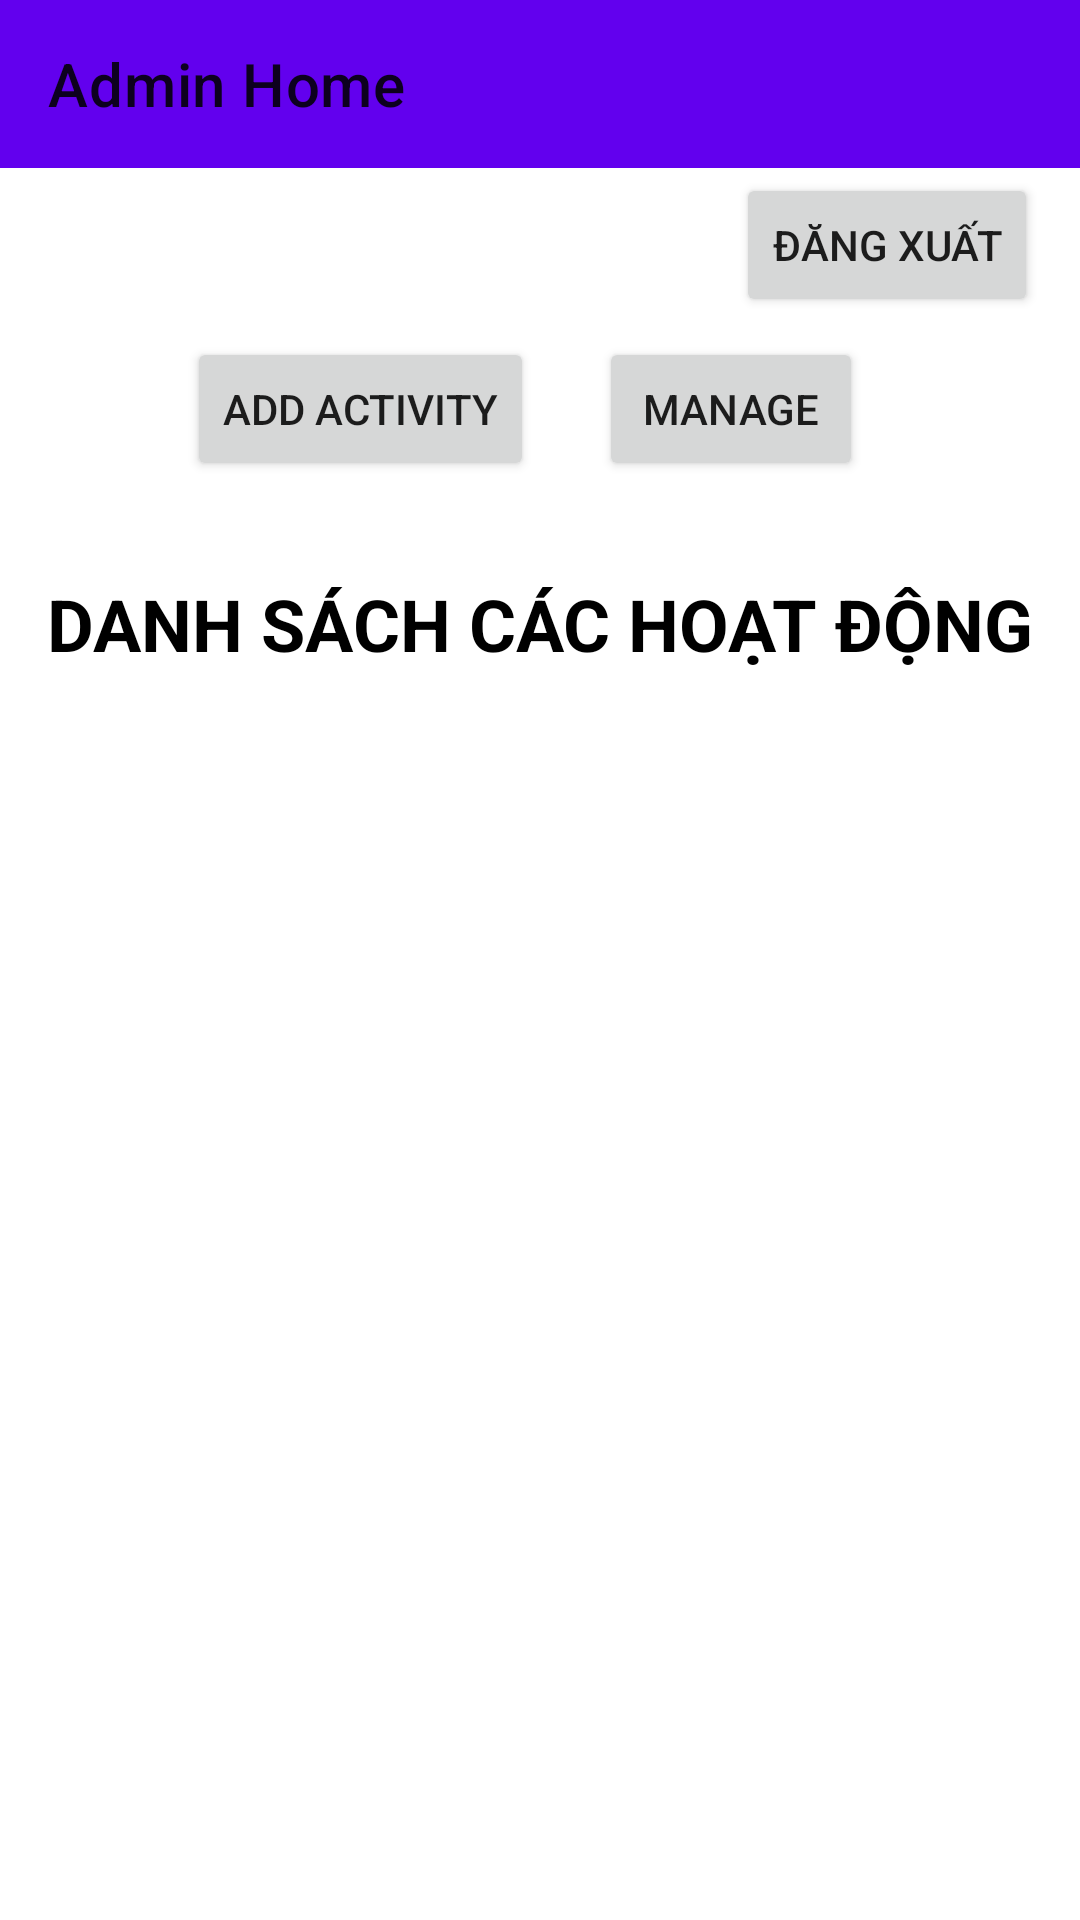

Here is an Android app screen rendered from its layout file. Give the layout XML and the strings, colors and styles it references.
<!-- AndroidManifest.xml: application theme AppTheme -->
<!-- res/layout/fragment_admin_home.xml -->
<?xml version="1.0" encoding="utf-8"?>
<androidx.constraintlayout.widget.ConstraintLayout xmlns:android="http://schemas.android.com/apk/res/android"
    xmlns:app="http://schemas.android.com/apk/res-auto"
    xmlns:tools="http://schemas.android.com/tools"
    android:layout_width="match_parent"
    android:layout_height="match_parent"
    tools:context=".adminHome">

    <com.google.android.material.appbar.AppBarLayout
        android:id="@+id/main_app_bar"
        android:layout_width="0dp"
        android:layout_height="wrap_content"
        app:layout_constraintEnd_toEndOf="parent"
        app:layout_constraintStart_toStartOf="parent"
        app:layout_constraintTop_toTopOf="parent">

        <androidx.appcompat.widget.Toolbar
            android:id="@+id/main_toolbar"
            android:layout_width="match_parent"
            android:layout_height="wrap_content"
            app:title="Admin Home" />

    </com.google.android.material.appbar.AppBarLayout>

    <androidx.recyclerview.widget.RecyclerView
        android:id="@+id/activities_list_view"
        android:layout_width="410dp"
        android:layout_height="375dp"
        app:layoutManager="androidx.recyclerview.widget.LinearLayoutManager"
        app:layout_constraintBottom_toBottomOf="parent"
        app:layout_constraintEnd_toEndOf="parent"
        app:layout_constraintHorizontal_bias="0.0"
        app:layout_constraintStart_toStartOf="parent"
        app:layout_constraintTop_toTopOf="@+id/main_app_bar"
        app:layout_constraintVertical_bias="1.0" />

    <Button
        android:id="@+id/admin_add_btn"
        android:layout_width="wrap_content"
        android:layout_height="wrap_content"
        android:layout_marginBottom="40dp"
        android:text="@string/admin_btn_text1"
        app:layout_constraintBottom_toTopOf="@+id/activities_list_view"
        app:layout_constraintEnd_toEndOf="parent"
        app:layout_constraintHorizontal_bias="0.255"
        app:layout_constraintStart_toStartOf="parent"
        app:layout_constraintTop_toTopOf="parent"
        app:layout_constraintVertical_bias="0.634" />

    <Button
        android:id="@+id/admin_manage_btn"
        android:layout_width="wrap_content"
        android:layout_height="wrap_content"
        android:layout_marginBottom="40dp"
        android:text="@string/admin_btn_text2"
        app:layout_constraintBottom_toTopOf="@+id/activities_list_view"
        app:layout_constraintEnd_toEndOf="parent"
        app:layout_constraintHorizontal_bias="0.734"
        app:layout_constraintStart_toStartOf="parent"
        app:layout_constraintTop_toTopOf="parent"
        app:layout_constraintVertical_bias="0.634" />

    <TextView
        android:id="@+id/textView18"
        android:layout_width="wrap_content"
        android:layout_height="wrap_content"
        android:text="DANH SÁCH CÁC HOẠT ĐỘNG"
        android:textColor="@color/colorText"
        android:textSize="24sp"
        android:textStyle="bold"
        app:layout_constraintBottom_toTopOf="@+id/activities_list_view"
        app:layout_constraintEnd_toEndOf="parent"
        app:layout_constraintStart_toStartOf="parent"
        app:layout_constraintTop_toBottomOf="@+id/admin_add_btn"
        app:layout_constraintVertical_bias="0.433" />

    <Button
        android:id="@+id/admin_logOut_btn"
        android:layout_width="wrap_content"
        android:layout_height="wrap_content"
        android:text="Đăng xuất"
        app:layout_constraintBottom_toTopOf="@+id/activities_list_view"
        app:layout_constraintEnd_toEndOf="parent"
        app:layout_constraintHorizontal_bias="0.946"
        app:layout_constraintStart_toStartOf="parent"
        app:layout_constraintTop_toTopOf="parent"
        app:layout_constraintVertical_bias="0.265" />

</androidx.constraintlayout.widget.ConstraintLayout>
<!-- resources referenced by this layout -->
<resources>
  <color name="colorText">#000000</color>
  <string name="admin_btn_text1">Add Activity</string>
  <string name="admin_btn_text2">Manage</string>
  <style name="AppTheme" parent="Theme.MaterialComponents.Light.NoActionBar">
          
          <item name="colorPrimary">@color/colorPrimary</item>
          <item name="colorPrimaryDark">@color/colorPrimaryDark</item>
          <item name="colorAccent">@color/colorAccent</item>
  
          <item name="android:statusBarColor">@color/colorBackground</item>
          <item name="android:windowLightStatusBar">true</item>
          <item name="android:navigationBarColor">@color/colorBackground</item>
      </style>
  <color name="colorPrimary">#6200EE</color>
  <color name="colorPrimaryDark">#3700B3</color>
  <color name="colorAccent">#03DAC5</color>
  <color name="colorBackground">#ffffff</color>
</resources>
